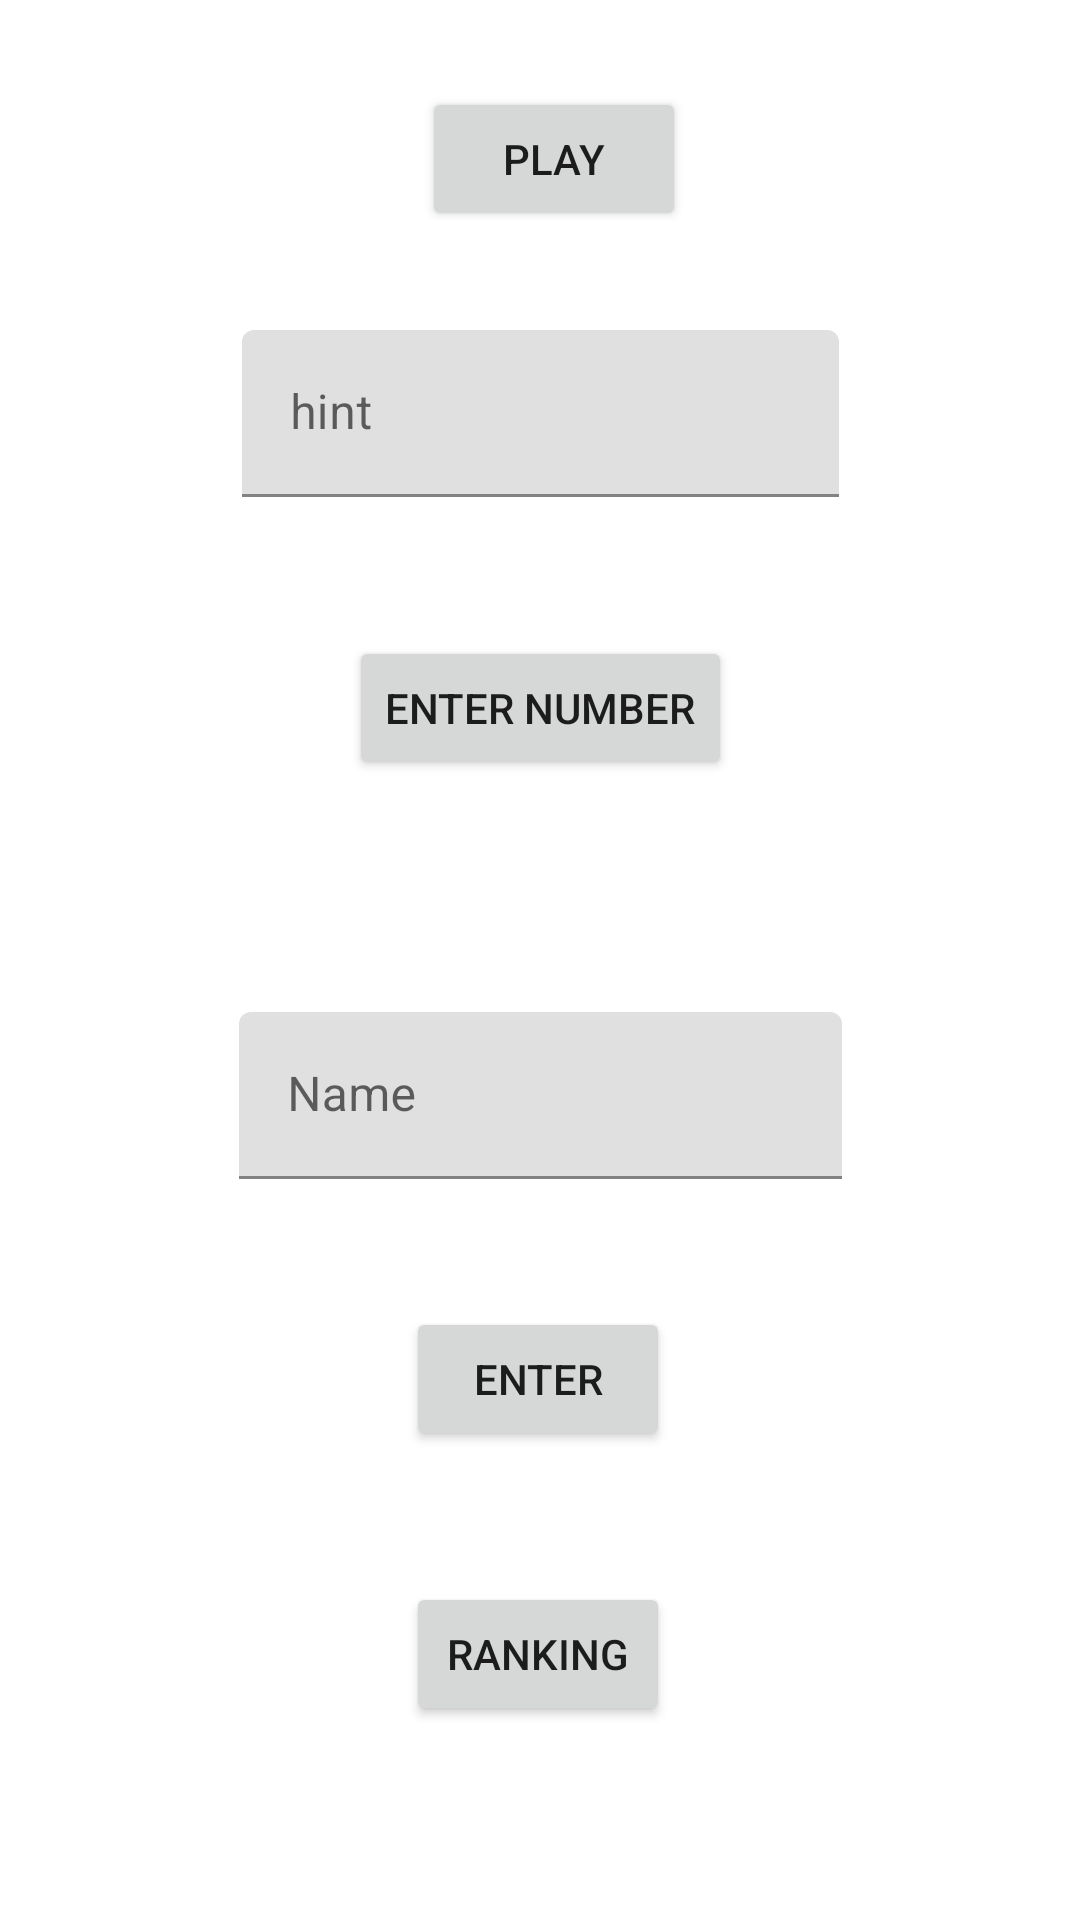

Produce the Android XML layout that renders to this screen, including the resource entries it uses.
<!-- AndroidManifest.xml: application theme Theme.Adivina_numero -->
<!-- res/layout/activity_main.xml -->
<?xml version="1.0" encoding="utf-8"?>
<androidx.constraintlayout.widget.ConstraintLayout xmlns:android="http://schemas.android.com/apk/res/android"
    xmlns:app="http://schemas.android.com/apk/res-auto"
    xmlns:tools="http://schemas.android.com/tools"
    android:layout_width="match_parent"
    android:layout_height="match_parent"
    tools:context=".MainActivity">

    <com.google.android.material.textfield.TextInputLayout
        android:id="@+id/textInputLayout"
        android:layout_width="201dp"
        android:layout_height="77dp"
        app:layout_constraintBottom_toBottomOf="parent"
        app:layout_constraintEnd_toEndOf="parent"
        app:layout_constraintStart_toStartOf="parent"
        app:layout_constraintTop_toTopOf="parent"
        app:layout_constraintVertical_bias="0.599">

        <com.google.android.material.textfield.TextInputEditText
            android:id="@+id/textInPutName"
            android:layout_width="match_parent"
            android:layout_height="wrap_content"
            android:hint="Name" />
    </com.google.android.material.textfield.TextInputLayout>

    <Button
        android:id="@+id/buttonName"
        android:layout_width="wrap_content"
        android:layout_height="wrap_content"
        android:text="Enter"
        app:layout_constraintBottom_toBottomOf="parent"
        app:layout_constraintEnd_toEndOf="parent"
        app:layout_constraintHorizontal_bias="0.498"
        app:layout_constraintStart_toStartOf="parent"
        app:layout_constraintTop_toTopOf="parent"
        app:layout_constraintVertical_bias="0.736" />

    <Button
        android:id="@+id/buttonRanking"
        android:layout_width="wrap_content"
        android:layout_height="wrap_content"
        android:text="Ranking"
        app:layout_constraintBottom_toBottomOf="parent"
        app:layout_constraintEnd_toEndOf="parent"
        app:layout_constraintHorizontal_bias="0.498"
        app:layout_constraintStart_toStartOf="parent"
        app:layout_constraintTop_toTopOf="parent"
        app:layout_constraintVertical_bias="0.891" />

    <Button
        android:id="@+id/buttonPlay"
        android:layout_width="wrap_content"
        android:layout_height="wrap_content"
        android:text="Play"
        app:layout_constraintBottom_toBottomOf="parent"
        app:layout_constraintEnd_toEndOf="parent"
        app:layout_constraintHorizontal_bias="0.517"
        app:layout_constraintStart_toStartOf="parent"
        app:layout_constraintTop_toTopOf="parent"
        app:layout_constraintVertical_bias="0.049" />

    <Button
        android:id="@+id/buttonNumber"
        android:layout_width="wrap_content"
        android:layout_height="wrap_content"
        android:text="Enter number"
        app:layout_constraintBottom_toBottomOf="parent"
        app:layout_constraintEnd_toEndOf="parent"
        app:layout_constraintStart_toStartOf="parent"
        app:layout_constraintTop_toTopOf="parent"
        app:layout_constraintVertical_bias="0.358" />

    <com.google.android.material.textfield.TextInputLayout
        android:layout_width="199dp"
        android:layout_height="70dp"
        app:layout_constraintBottom_toBottomOf="parent"
        app:layout_constraintEnd_toEndOf="parent"
        app:layout_constraintStart_toStartOf="parent"
        app:layout_constraintTop_toTopOf="parent"
        app:layout_constraintVertical_bias="0.193">

        <com.google.android.material.textfield.TextInputEditText
            android:id="@+id/textInPutNumber"
            android:layout_width="match_parent"
            android:layout_height="wrap_content"
            android:hint="hint" />
    </com.google.android.material.textfield.TextInputLayout>
</androidx.constraintlayout.widget.ConstraintLayout>
<!-- resources referenced by this layout -->
<resources>
  <style name="Theme.Adivina_numero" parent="Theme.MaterialComponents.DayNight.DarkActionBar">
          
          <item name="colorPrimary">@color/purple_500</item>
          <item name="colorPrimaryVariant">@color/purple_700</item>
          <item name="colorOnPrimary">@color/white</item>
          
          <item name="colorSecondary">@color/teal_200</item>
          <item name="colorSecondaryVariant">@color/teal_700</item>
          <item name="colorOnSecondary">@color/black</item>
          
          <item name="android:statusBarColor" tools:targetApi="l">?attr/colorPrimaryVariant</item>
          
      </style>
  <!-- not gathered from this repository: default colours our renderer supplied (Android Studio template values) -->
  <color name="purple_500">#FF6200EE</color>
  <color name="purple_700">#FF3700B3</color>
  <color name="teal_200">#FF03DAC5</color>
  <color name="teal_700">#FF018786</color>
  <color name="black">#FF000000</color>
  <color name="white">#FFFFFFFF</color>
</resources>
